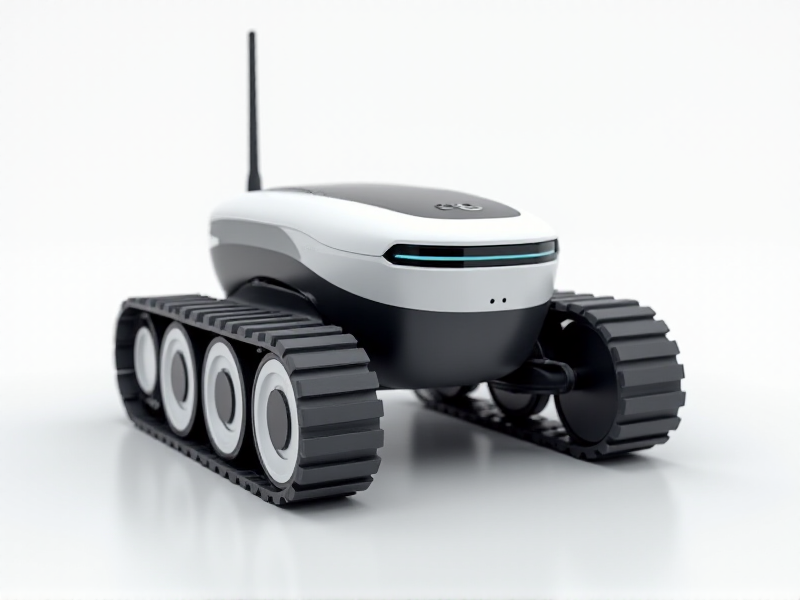
Generation parameters embedded in this image by AUTOMATIC1111 Stable Diffusion web UI or a fork of it (Forge, ...) (PNG 'parameters' text chunk):
Minimalist futuristic tracked robot with a compact pivot camera, low-profile Wi-Fi antenna, and soft LED accents, displayed on a sleek white background
Steps: 20, Sampler: Euler, Schedule type: Simple, CFG scale: 1, Distilled CFG Scale: 3.5, Seed: 1672998109, Size: 800x600, Model hash: c161224931, Model: flux1-dev-bnb-nf4, Style Selector Enabled: True, Style Selector Randomize: False, Style Selector Style: base, Version: f2.0.1v1.10.1-previous-636-gb835f24a, Diffusion in Low Bits: bnb-nf4